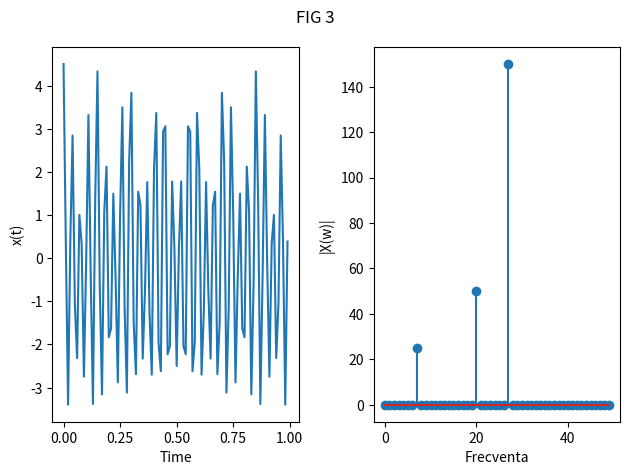

Source code (Python):
import numpy as np
import matplotlib.pyplot as plt
import math

fig,axs=plt.subplots(1,2)
fig.suptitle("FIG 3")
axs[0].set_xlabel("Time")
axs[0].set_ylabel("x(t)")
axs[1].set_xlabel("Frecventa")
axs[1].set_ylabel("|X(w)|")


def semnal(t):
    return 3*np.cos(2*27* np.pi * t +0)+0.5*np.cos(2*7* np.pi * t +0)+1*np.cos(2*20* np.pi * t +0)


t=np.arange(0,1,0.01)
x=semnal(t)
axs[0].plot(t,x)
N=len(t)

ws=np.arange(0,N,1)
m=[]
for w in ws:
    s=0
    for n in range(N):
        s+=x[n] * math.e**(-2j*np.pi*n*w/N)
    m.append(np.abs(s))



# # N=100
# a=np.arange(N)
# b=np.arange(N)

# ab=np.ogrid[0:N,0:N]

# c=ab[0]*ab[1]
# F=math.e**(-2*math.pi*1j*c/N)

# X=F @ x
# m=np.abs(X)


axs[1].stem(ws[:N//2],m[:N//2])

fig.tight_layout()
fig.show()
plt.savefig('ex3.pdf')
plt.show()
